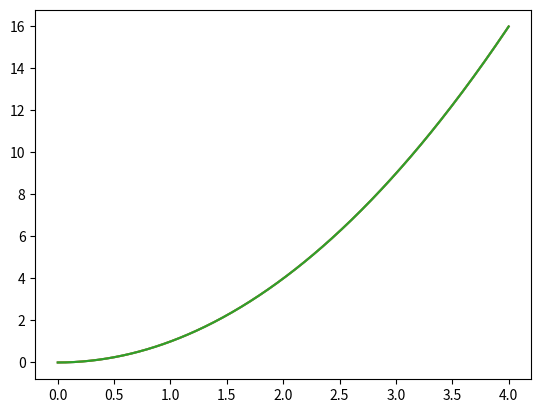

Generate this figure with matplotlib:
import numpy as np
import matplotlib.pyplot as plt
num_points = 500
x_min, x_max = 0,4
x_values = np.linspace(x_min, x_max, num_points)
y_values = x_values**2
plt.plot(x_values, y_values)
plt.show()


%matplotlib inline 

num_points = 500
x_min, x_max = 0,4
x_values = np.linspace(x_min, x_max, num_points)
y_values = x_values**2
plt.plot(x_values, y_values)
plt.show()

%matplotlib gtk

num_points = 500
x_min, x_max = 0,4
x_values = np.linspace(x_min, x_max, num_points)
y_values = x_values**2
plt.plot(x_values, y_values)
plt.show()

